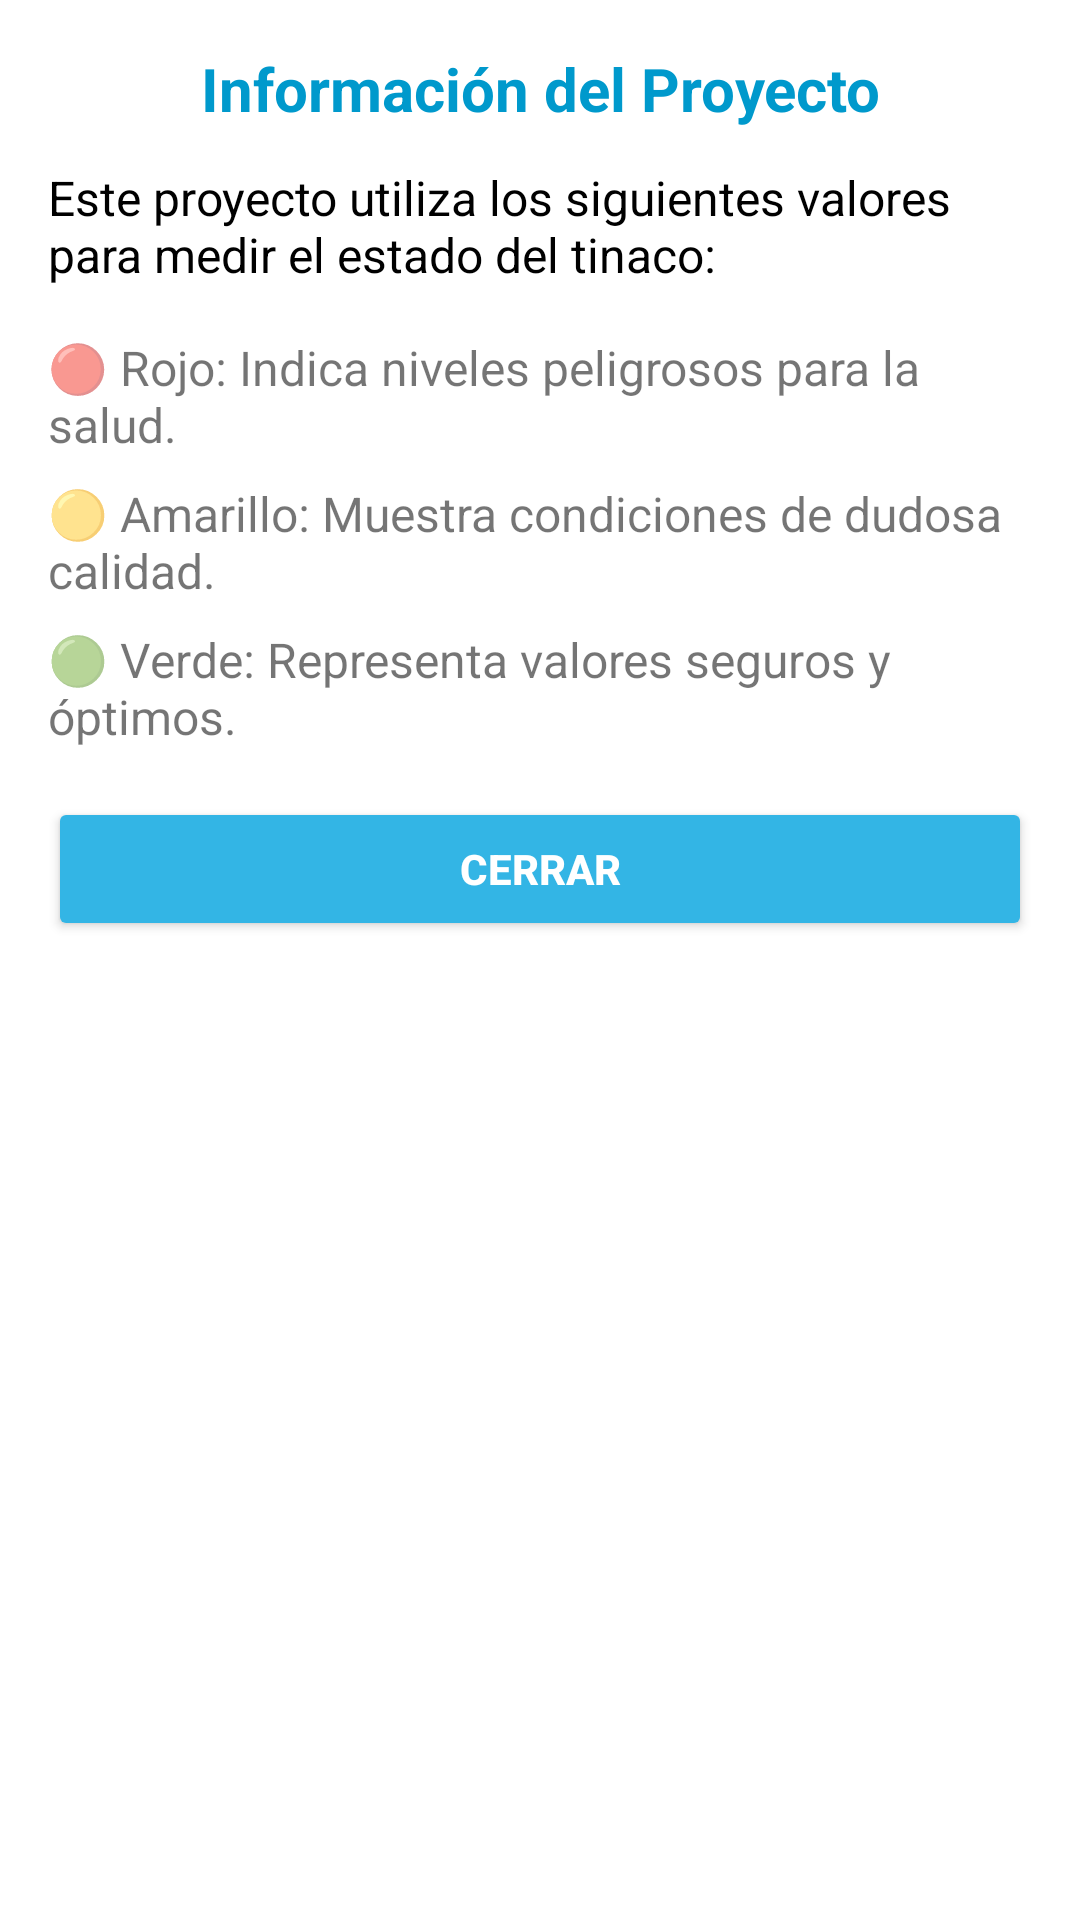

The Android layout XML behind this screen, and the referenced resources:
<!-- AndroidManifest.xml: application theme Theme.Integradora -->
<!-- res/layout/dialog_explanation.xml -->
<ScrollView
    xmlns:android="http://schemas.android.com/apk/res/android"
    android:layout_width="match_parent"
    android:layout_height="match_parent"
    android:fillViewport="true">

    <LinearLayout
        android:layout_width="match_parent"
        android:layout_height="wrap_content"
        android:orientation="vertical"
        android:padding="16dp"
        android:background="@android:color/white"
        android:elevation="4dp">

        
        <TextView
            android:id="@+id/tvDialogTitle"
            android:layout_width="match_parent"
            android:layout_height="wrap_content"
            android:text="Información del Proyecto"
            android:textSize="20sp"
            android:textStyle="bold"
            android:gravity="center"
            android:textColor="@android:color/holo_blue_dark"
            android:layout_marginBottom="12dp" />

        
        <TextView
            android:id="@+id/tvExplanation"
            android:layout_width="match_parent"
            android:layout_height="wrap_content"
            android:text="Este proyecto utiliza los siguientes valores para medir el estado del tinaco:"
            android:textSize="16sp"
            android:textColor="@android:color/black"
            android:layout_marginBottom="16dp" />

        
        <LinearLayout
            android:layout_width="match_parent"
            android:layout_height="wrap_content"
            android:orientation="vertical"
            android:layout_marginBottom="16dp">

            <TextView
                android:id="@+id/tvExplanationRed"
                android:layout_width="match_parent"
                android:layout_height="wrap_content"
                android:text="🔴 Rojo: Indica niveles peligrosos para la salud."
                android:textSize="16sp"
                android:layout_marginBottom="8dp" />

            <TextView
                android:id="@+id/tvExplanationYellow"
                android:layout_width="match_parent"
                android:layout_height="wrap_content"
                android:text="🟡 Amarillo: Muestra condiciones de dudosa calidad."
                android:textSize="16sp"
                android:layout_marginBottom="8dp" />

            <TextView
                android:id="@+id/tvExplanationGreen"
                android:layout_width="match_parent"
                android:layout_height="wrap_content"
                android:text="🟢 Verde: Representa valores seguros y óptimos."
                android:textSize="16sp" />
        </LinearLayout>

        
        <Button
            android:id="@+id/btnClose"
            android:layout_width="match_parent"
            android:layout_height="wrap_content"
            android:text="Cerrar"
            android:backgroundTint="@android:color/holo_blue_light"
            android:textColor="@android:color/white"
            android:textStyle="bold" />
    </LinearLayout>
</ScrollView>
<!-- resources referenced by this layout -->
<resources>
  <style name="Theme.Integradora" parent="Theme.MaterialComponents.Light.DarkActionBar">
          
          <item name="colorPrimary">@color/purple_500</item>
          <item name="colorPrimaryVariant">@color/purple_700</item>
          <item name="colorOnPrimary">@color/white</item>
          
          <item name="colorSecondary">@color/teal_200</item>
          <item name="colorSecondaryVariant">@color/teal_700</item>
          <item name="colorOnSecondary">@color/black</item>
          
          <item name="android:statusBarColor">?attr/colorPrimaryVariant</item>
          
      </style>
  <color name="purple_500">#FF6200EE</color>
  <color name="purple_700">#FF3700B3</color>
  <color name="white">#FFFFFFFF</color>
  <color name="teal_200">#FF03DAC5</color>
  <color name="teal_700">#FF018786</color>
  <color name="black">#FF000000</color>
</resources>
